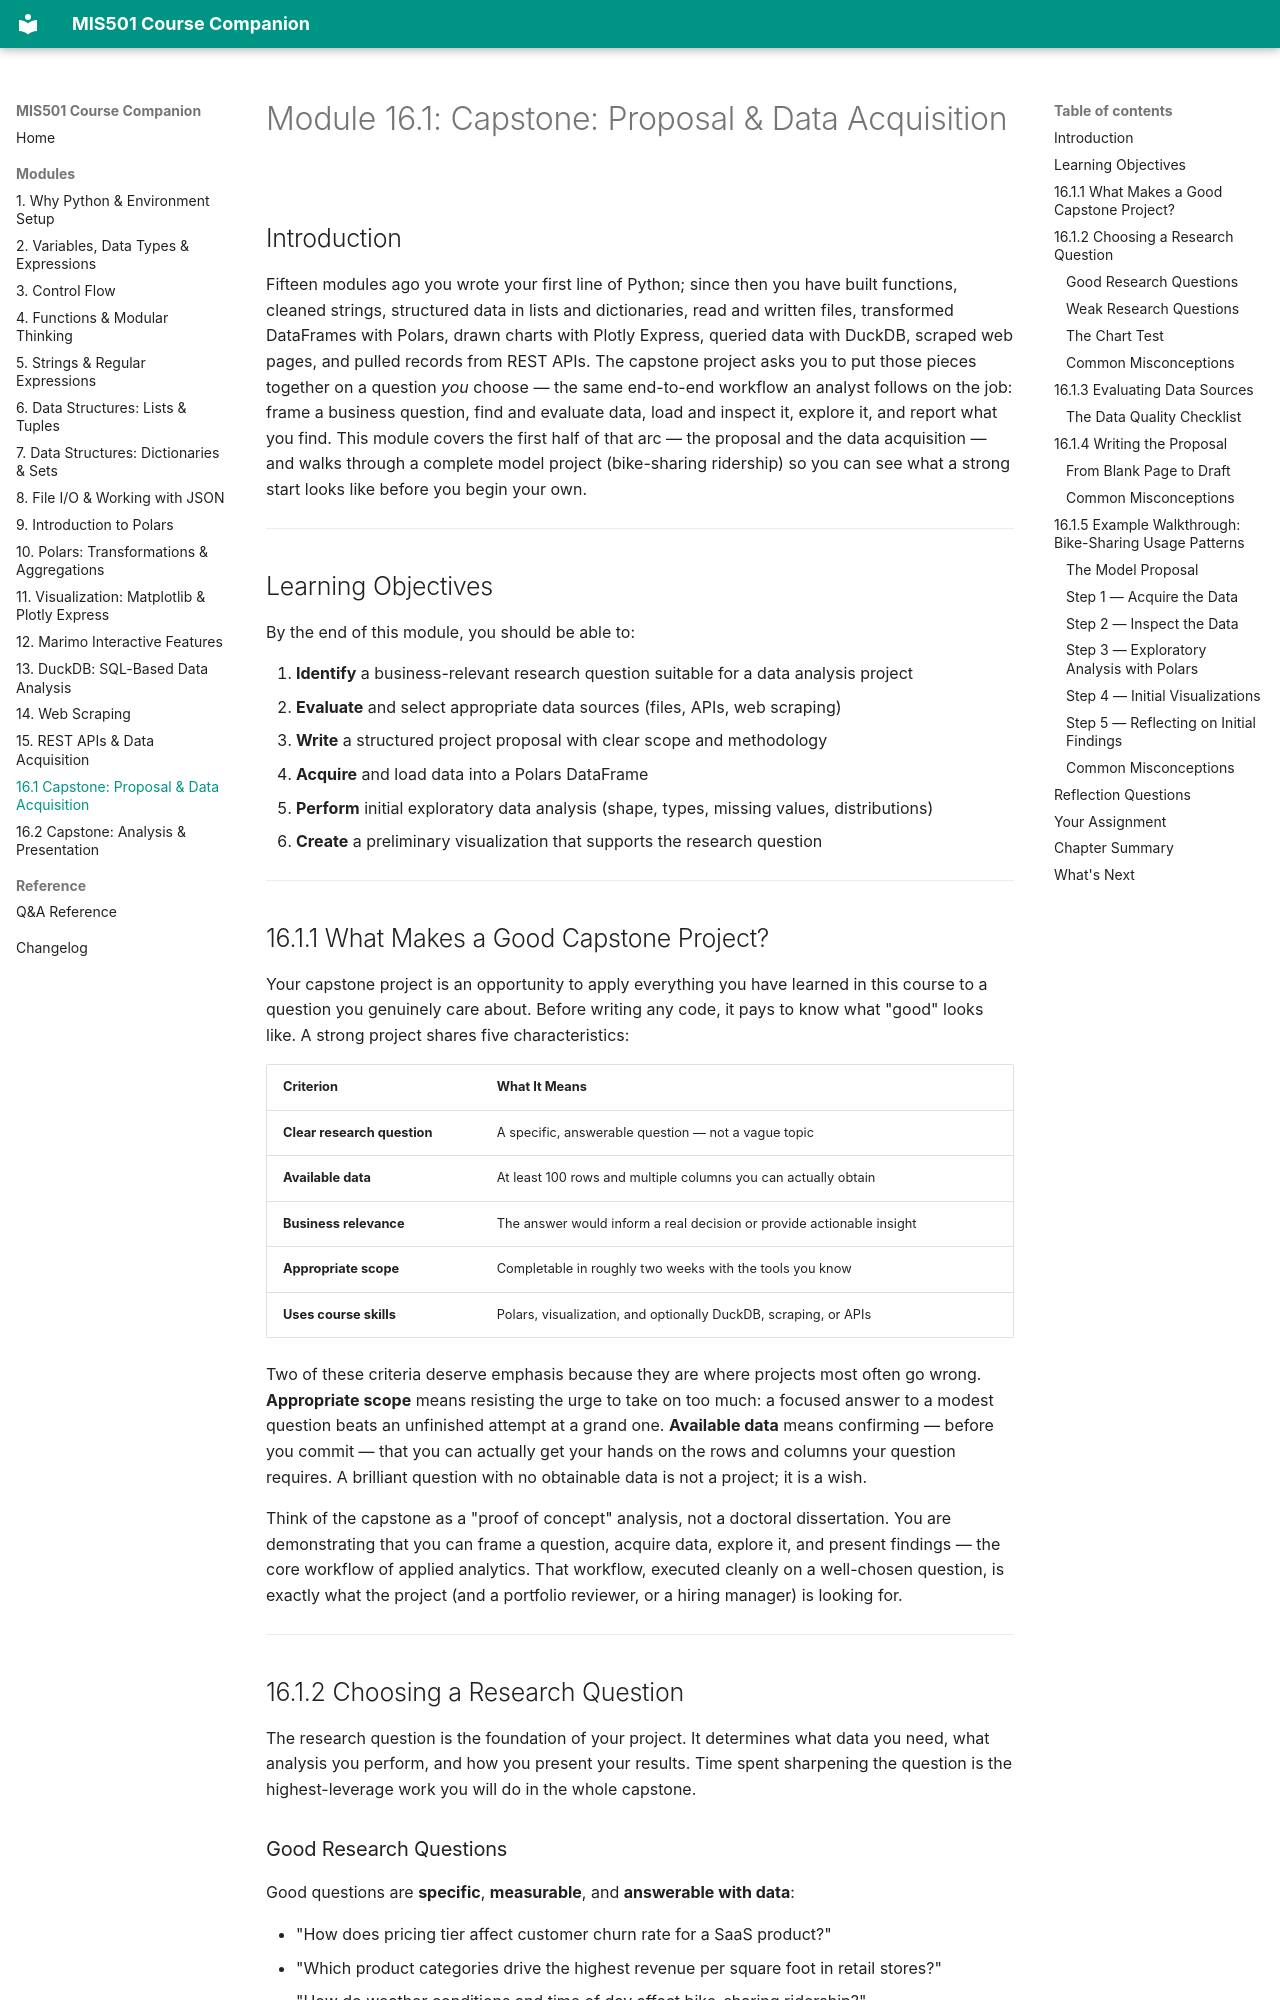

repository: gregbott/MIS-501-Course-Companion · page: modules/16-capstone-proposal/index.html · generator: mkdocs

# Module 16.1: Capstone: Proposal & Data Acquisition

## Introduction

Fifteen modules ago you wrote your first line of Python; since then you have built functions, cleaned strings, structured data in lists and dictionaries, read and written files, transformed DataFrames with Polars, drawn charts with Plotly Express, queried data with DuckDB, scraped web pages, and pulled records from REST APIs. The capstone project asks you to put those pieces together on a question *you* choose — the same end-to-end workflow an analyst follows on the job: frame a business question, find and evaluate data, load and inspect it, explore it, and report what you find. This module covers the first half of that arc — the proposal and the data acquisition — and walks through a complete model project (bike-sharing ridership) so you can see what a strong start looks like before you begin your own.

---

## Learning Objectives

By the end of this module, you should be able to:

1. **Identify** a business-relevant research question suitable for a data analysis project
2. **Evaluate** and select appropriate data sources (files, APIs, web scraping)
3. **Write** a structured project proposal with clear scope and methodology
4. **Acquire** and load data into a Polars DataFrame
5. **Perform** initial exploratory data analysis (shape, types, missing values, distributions)
6. **Create** a preliminary visualization that supports the research question

---

## 16.1.1 What Makes a Good Capstone Project?

Your capstone project is an opportunity to apply everything you have learned in this course to a question you genuinely care about. Before writing any code, it pays to know what "good" looks like. A strong project shares five characteristics:

| Criterion | What It Means |
|-----------|--------------|
| **Clear research question** | A specific, answerable question — not a vague topic |
| **Available data** | At least 100 rows and multiple columns you can actually obtain |
| **Business relevance** | The answer would inform a real decision or provide actionable insight |
| **Appropriate scope** | Completable in roughly two weeks with the tools you know |
| **Uses course skills** | Polars, visualization, and optionally DuckDB, scraping, or APIs |

Two of these criteria deserve emphasis because they are where projects most often go wrong. **Appropriate scope** means resisting the urge to take on too much: a focused answer to a modest question beats an unfinished attempt at a grand one. **Available data** means confirming — before you commit — that you can actually get your hands on the rows and columns your question requires. A brilliant question with no obtainable data is not a project; it is a wish.

Think of the capstone as a "proof of concept" analysis, not a doctoral dissertation. You are demonstrating that you can frame a question, acquire data, explore it, and present findings — the core workflow of applied analytics. That workflow, executed cleanly on a well-chosen question, is exactly what the project (and a portfolio reviewer, or a hiring manager) is looking for.

---

## 16.1.2 Choosing a Research Question

The research question is the foundation of your project. It determines what data you need, what analysis you perform, and how you present your results. Time spent sharpening the question is the highest-leverage work you will do in the whole capstone.

### Good Research Questions

Good questions are **specific**, **measurable**, and **answerable with data**:

- "How does pricing tier affect customer churn rate for a SaaS product?"
- "Which product categories drive the highest revenue per square foot in retail stores?"
- "How do weather conditions and time of day affect bike-sharing ridership?"
- "What factors predict whether a restaurant will receive a health-code violation?"

Each of these identifies a **dependent variable** — the outcome being measured (churn rate, revenue, ridership, violation) — and one or more **independent variables** — the factors thought to influence that outcome (pricing tier, category, weather, time of day). Naming both explicitly is the fastest way to test whether your question is really a question: if you cannot say what the outcome column would be, you do not yet have a research question.
